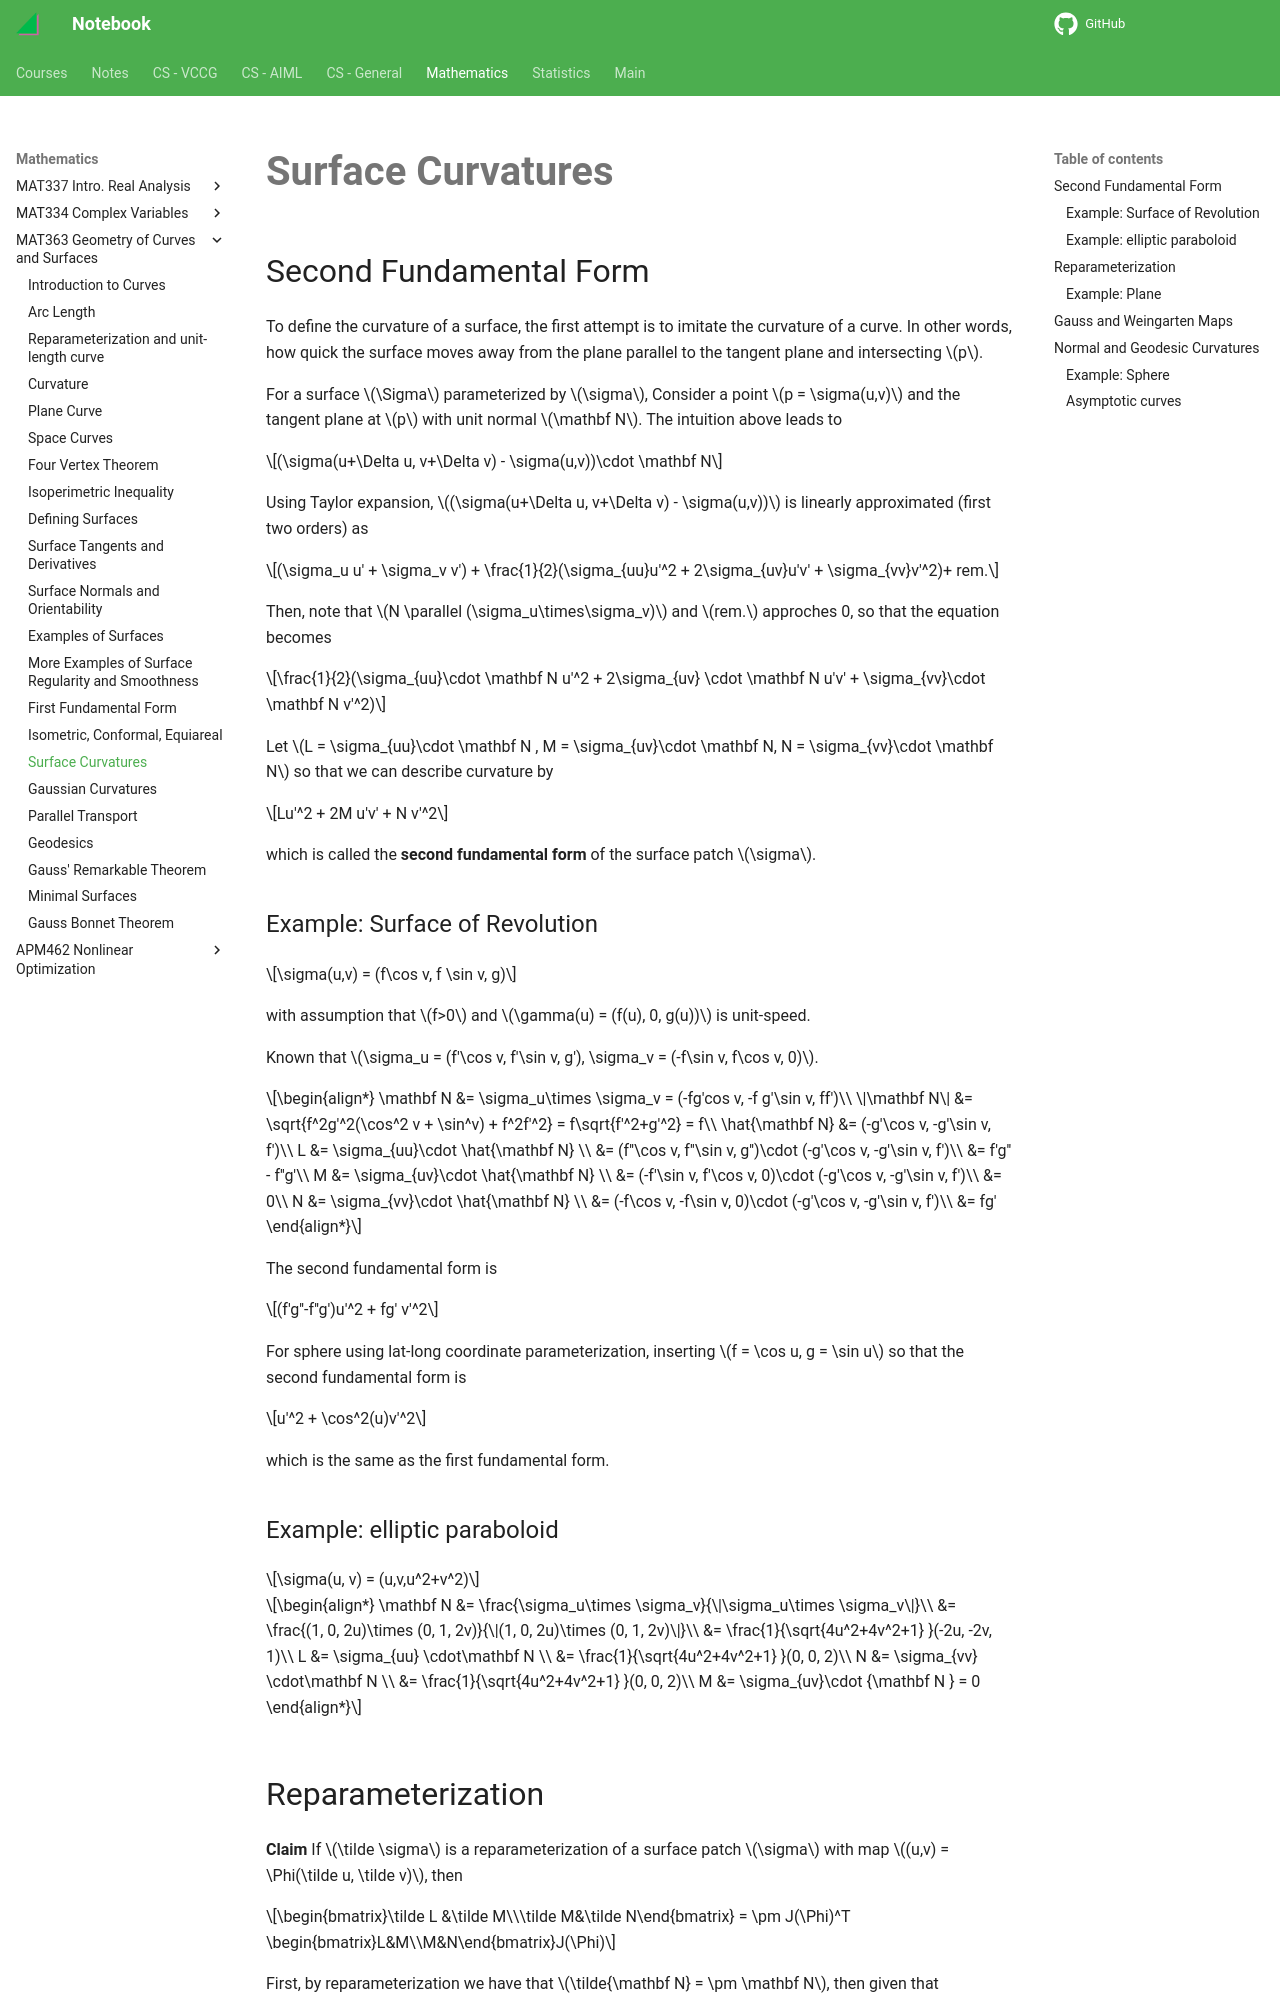

repository: haoda-li/notebook · page: math/mat363/sff.html · generator: mkdocs

# Surface Curvatures

## Second Fundamental Form

To define the curvature of a surface, the first attempt is to imitate the curvature of a curve. In other words, how quick the surface moves away from the plane parallel to the tangent plane and intersecting $p$. 

For a surface $\Sigma$ parameterized by $\sigma$, Consider a point $p = \sigma(u,v)$ and the tangent plane at $p$ with unit normal $\mathbf N$. The intuition above leads to 

$$(\sigma(u+\Delta u, v+\Delta v) - \sigma(u,v))\cdot \mathbf N$$

Using Taylor expansion, $(\sigma(u+\Delta u, v+\Delta v) - \sigma(u,v))$ is linearly approximated (first two orders) as 

$$(\sigma_u u' + \sigma_v v') + \frac{1}{2}(\sigma_{uu}u'^2 + 2\sigma_{uv}u'v' + \sigma_{vv}v'^2)+ rem.$$

Then, note that $N \parallel (\sigma_u\times\sigma_v)$ and $rem.$ approches 0, so that the equation becomes

$$\frac{1}{2}(\sigma_{uu}\cdot \mathbf N u'^2 + 2\sigma_{uv} \cdot \mathbf N  u'v' + \sigma_{vv}\cdot \mathbf N  v'^2)$$

Let $L = \sigma_{uu}\cdot \mathbf N , M = \sigma_{uv}\cdot \mathbf N, N = \sigma_{vv}\cdot \mathbf N$
so that we can describe curvature by 

$$Lu'^2 + 2M u'v' + N v'^2$$

which is called the __second fundamental form__ of the surface patch $\sigma$.  

### Example: Surface of Revolution

$$\sigma(u,v) = (f\cos v, f \sin v, g)$$

with assumption that $f>0$ and $\gamma(u) = (f(u), 0, g(u))$ is unit-speed. 

Known that $\sigma_u = (f'\cos v, f'\sin v, g'), \sigma_v = (-f\sin v, f\cos v, 0)$. 

\begin{align*}
\mathbf N &= \sigma_u\times \sigma_v = (-fg'cos v, -f g'\sin v, ff')\\
\|\mathbf N\| &= \sqrt{f^2g'^2(\cos^2 v + \sin^v) + f^2f'^2} = f\sqrt{f'^2+g'^2} = f\\
\hat{\mathbf N} &= (-g'\cos v, -g'\sin v, f')\\
L &= \sigma_{uu}\cdot \hat{\mathbf N} \\
&= (f''\cos v, f''\sin v, g'')\cdot (-g'\cos v, -g'\sin v, f')\\
&= f'g'' - f''g'\\
M &= \sigma_{uv}\cdot \hat{\mathbf N} \\
&= (-f'\sin v, f'\cos v, 0)\cdot (-g'\cos v, -g'\sin v, f')\\
&= 0\\
N &= \sigma_{vv}\cdot \hat{\mathbf N} \\
&= (-f\cos v, -f\sin v, 0)\cdot (-g'\cos v, -g'\sin v, f')\\
&= fg'
\end{align*}

The second fundamental form is 

$$(f'g''-f''g')u'^2 + fg' v'^2$$


For sphere using lat-long coordinate parameterization, inserting $f = \cos u, g = \sin u$ so that the second fundamental form is 

$$u'^2 + \cos^2(u)v'^2$$

which is the same as the first fundamental form. 

### Example: elliptic paraboloid

$$\sigma(u, v) = (u,v,u^2+v^2)$$


\begin{align*}
\mathbf N &= \frac{\sigma_u\times \sigma_v}{\|\sigma_u\times \sigma_v\|}\\
&= \frac{(1, 0, 2u)\times (0, 1, 2v)}{\|(1, 0, 2u)\times (0, 1, 2v)\|}\\
&= \frac{1}{\sqrt{4u^2+4v^2+1} }(-2u, -2v, 1)\\
L &= \sigma_{uu} \cdot\mathbf N \\
&= \frac{1}{\sqrt{4u^2+4v^2+1} }(0, 0, 2)\\
N &= \sigma_{vv} \cdot\mathbf N \\
&= \frac{1}{\sqrt{4u^2+4v^2+1} }(0, 0, 2)\\
M &= \sigma_{uv}\cdot {\mathbf N }  = 0
\end{align*}
